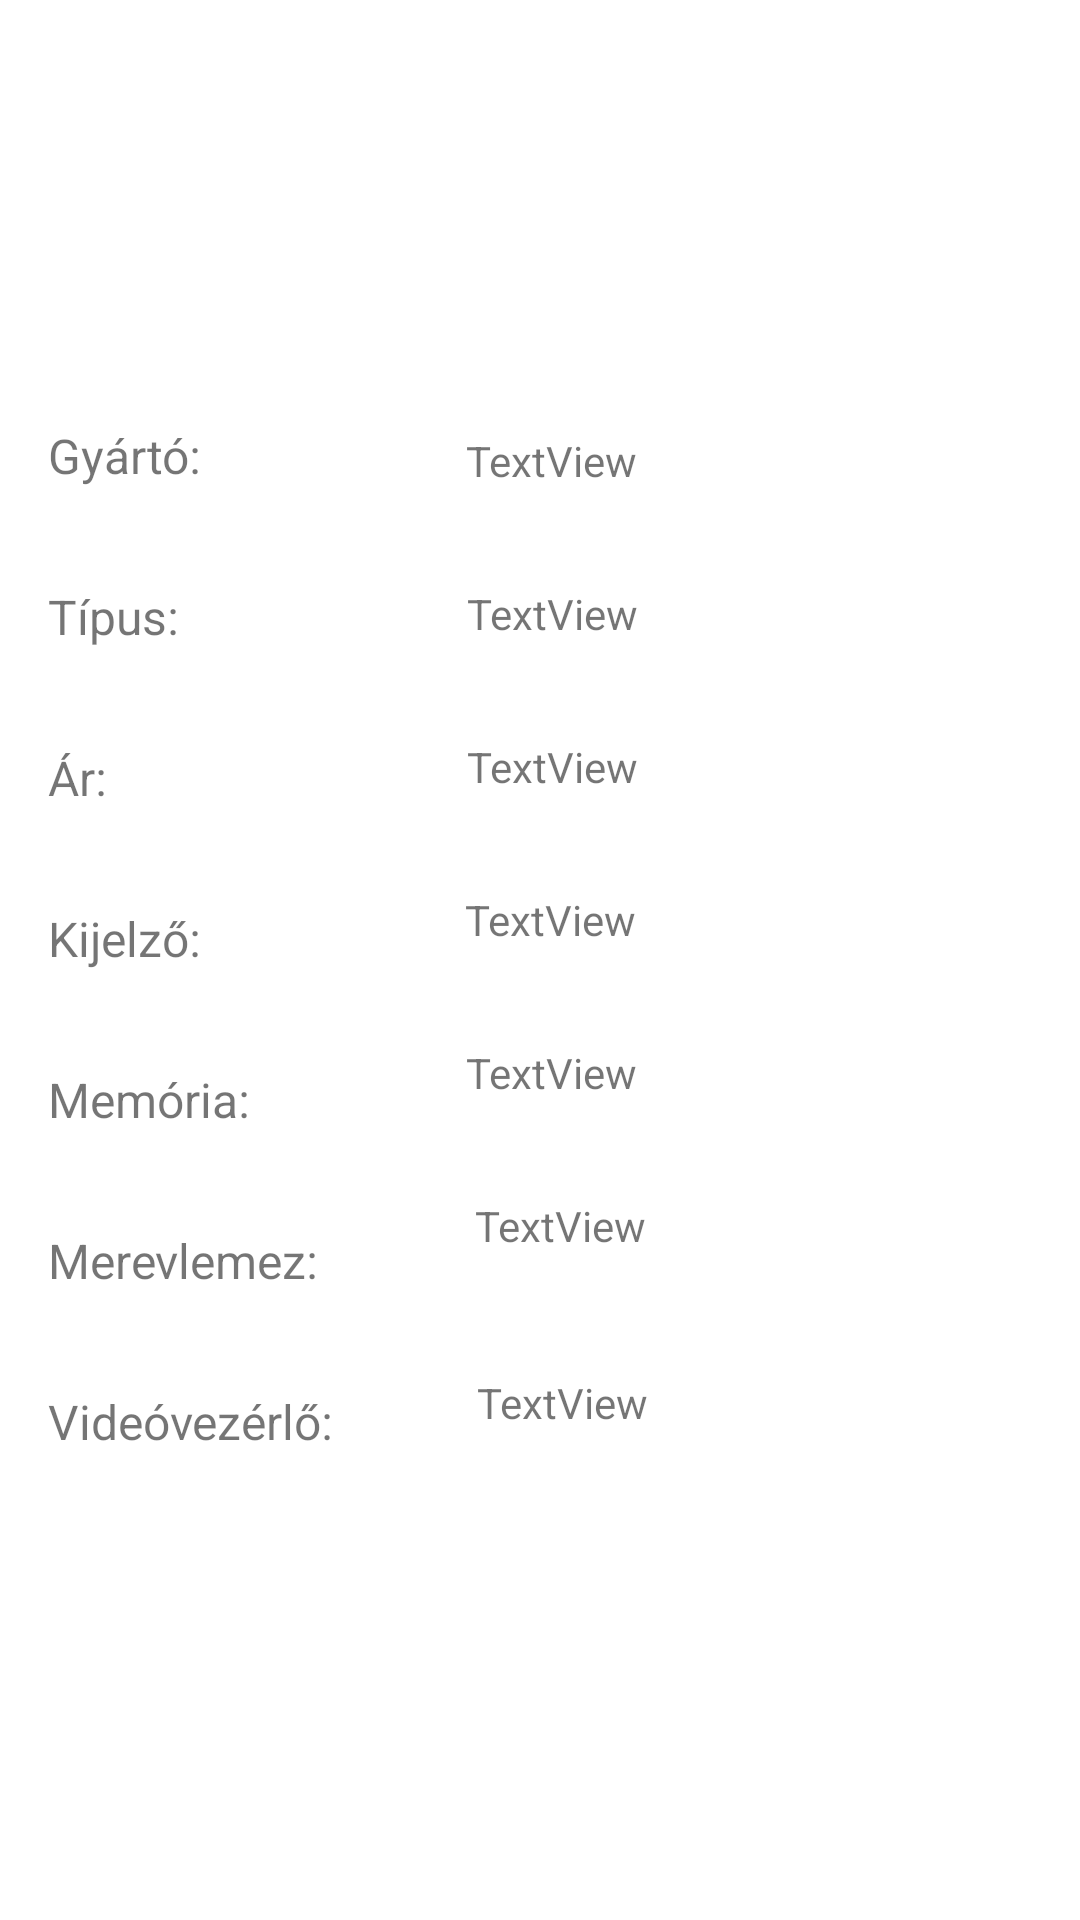

The Android layout XML behind this screen, and the referenced resources:
<!-- AndroidManifest.xml: application theme Theme.Beadando_Mobil_02 -->
<!-- res/layout/new_notebook_database.xml -->
<?xml version="1.0" encoding="utf-8"?>
<androidx.constraintlayout.widget.ConstraintLayout xmlns:android="http://schemas.android.com/apk/res/android"
    xmlns:app="http://schemas.android.com/apk/res-auto"
    xmlns:tools="http://schemas.android.com/tools"
    android:layout_width="match_parent"
    android:layout_height="match_parent">

    <TextView
        android:id="@+id/Cim"
        android:layout_width="wrap_content"
        android:layout_height="wrap_content"
        android:layout_marginStart="207dp"
        android:layout_marginTop="29dp"
        android:layout_marginEnd="207dp"
        android:text="Új notebook felvétele az adatbázisba"
        android:textSize="20sp"
        app:layout_constraintEnd_toEndOf="parent"
        app:layout_constraintStart_toStartOf="parent"
        app:layout_constraintTop_toTopOf="parent" />

    <TextView
        android:id="@+id/textView10"
        android:layout_width="wrap_content"
        android:layout_height="wrap_content"
        android:layout_marginStart="16dp"
        android:layout_marginTop="85dp"
        android:text="Gyártó:"
        android:textSize="16sp"
        app:layout_constraintStart_toStartOf="parent"
        app:layout_constraintTop_toBottomOf="@+id/Cim" />

    <TextView
        android:id="@+id/Tipus"
        android:layout_width="wrap_content"
        android:layout_height="wrap_content"
        android:layout_marginStart="16dp"
        android:layout_marginTop="32dp"
        android:text="Típus:"
        android:textSize="16sp"
        app:layout_constraintStart_toStartOf="parent"
        app:layout_constraintTop_toBottomOf="@+id/textView10" />

    <TextView
        android:id="@+id/textView15"
        android:layout_width="wrap_content"
        android:layout_height="wrap_content"
        android:layout_marginStart="16dp"
        android:layout_marginTop="32dp"
        android:text="Ár:"
        android:textSize="16sp"
        app:layout_constraintStart_toStartOf="parent"
        app:layout_constraintTop_toBottomOf="@+id/Tipus" />

    <TextView
        android:id="@+id/textView18"
        android:layout_width="wrap_content"
        android:layout_height="wrap_content"
        android:layout_marginStart="16dp"
        android:layout_marginTop="32dp"
        android:text="Kijelző:"
        android:textSize="16sp"
        app:layout_constraintStart_toStartOf="parent"
        app:layout_constraintTop_toBottomOf="@+id/textView15" />

    <TextView
        android:id="@+id/textView19"
        android:layout_width="wrap_content"
        android:layout_height="wrap_content"
        android:layout_marginStart="16dp"
        android:layout_marginTop="32dp"
        android:text="Memória:"
        android:textSize="16sp"
        app:layout_constraintStart_toStartOf="parent"
        app:layout_constraintTop_toBottomOf="@+id/textView18" />

    <TextView
        android:id="@+id/textView20"
        android:layout_width="wrap_content"
        android:layout_height="wrap_content"
        android:layout_marginStart="16dp"
        android:layout_marginTop="32dp"
        android:text="Merevlemez:"
        android:textSize="16sp"
        app:layout_constraintStart_toStartOf="parent"
        app:layout_constraintTop_toBottomOf="@+id/textView19" />

    <TextView
        android:id="@+id/textView21"
        android:layout_width="wrap_content"
        android:layout_height="wrap_content"
        android:layout_marginStart="16dp"
        android:layout_marginTop="32dp"
        android:text="Videóvezérlő:"
        android:textSize="16sp"
        app:layout_constraintStart_toStartOf="parent"
        app:layout_constraintTop_toBottomOf="@+id/textView20" />

    <TextView
        android:id="@+id/gyart"
        android:layout_width="wrap_content"
        android:layout_height="wrap_content"
        android:layout_marginStart="88dp"
        android:layout_marginTop="88dp"
        android:text="TextView"
        app:layout_constraintStart_toEndOf="@+id/textView10"
        app:layout_constraintTop_toBottomOf="@+id/Cim" />

    <TextView
        android:id="@+id/tip"
        android:layout_width="wrap_content"
        android:layout_height="wrap_content"
        android:layout_marginStart="96dp"
        android:layout_marginTop="32dp"
        android:text="TextView"
        app:layout_constraintStart_toEndOf="@+id/Tipus"
        app:layout_constraintTop_toBottomOf="@+id/gyart" />

    <TextView
        android:id="@+id/ar"
        android:layout_width="wrap_content"
        android:layout_height="wrap_content"
        android:layout_marginStart="120dp"
        android:layout_marginTop="32dp"
        android:text="TextView"
        app:layout_constraintStart_toEndOf="@+id/textView15"
        app:layout_constraintTop_toBottomOf="@+id/tip" />

    <TextView
        android:id="@+id/kij"
        android:layout_width="wrap_content"
        android:layout_height="wrap_content"
        android:layout_marginStart="88dp"
        android:layout_marginTop="32dp"
        android:text="TextView"
        app:layout_constraintStart_toEndOf="@+id/textView18"
        app:layout_constraintTop_toBottomOf="@+id/ar" />

    <TextView
        android:id="@+id/memoria"
        android:layout_width="wrap_content"
        android:layout_height="wrap_content"
        android:layout_marginStart="72dp"
        android:layout_marginTop="32dp"
        android:text="TextView"
        app:layout_constraintStart_toEndOf="@+id/textView19"
        app:layout_constraintTop_toBottomOf="@+id/kij" />

    <TextView
        android:id="@+id/merev"
        android:layout_width="wrap_content"
        android:layout_height="wrap_content"
        android:layout_marginStart="52dp"
        android:layout_marginTop="32dp"
        android:text="TextView"
        app:layout_constraintStart_toEndOf="@+id/textView20"
        app:layout_constraintTop_toBottomOf="@+id/memoria" />

    <TextView
        android:id="@+id/vga"
        android:layout_width="wrap_content"
        android:layout_height="wrap_content"
        android:layout_marginStart="48dp"
        android:layout_marginTop="40dp"
        android:text="TextView"
        app:layout_constraintStart_toEndOf="@+id/textView21"
        app:layout_constraintTop_toBottomOf="@+id/merev" />

</androidx.constraintlayout.widget.ConstraintLayout>
<!-- resources referenced by this layout -->
<resources>
  <style name="Theme.Beadando_Mobil_02" parent="Theme.MaterialComponents.DayNight.NoActionBar">
          
          <item name="colorPrimary">@color/purple_500</item>
          <item name="colorPrimaryVariant">@color/purple_700</item>
          <item name="colorOnPrimary">@color/white</item>
          
          <item name="colorSecondary">@color/teal_200</item>
          <item name="colorSecondaryVariant">@color/teal_700</item>
          <item name="colorOnSecondary">@color/black</item>
          
          <item name="android:statusBarColor">?attr/colorPrimaryVariant</item>
          
      </style>
  <color name="purple_500">#FF6200EE</color>
  <color name="purple_700">#FF3700B3</color>
  <color name="white">#FFFFFFFF</color>
  <color name="teal_200">#FF03DAC5</color>
  <color name="teal_700">#FF018786</color>
  <color name="black">#FF000000</color>
</resources>
